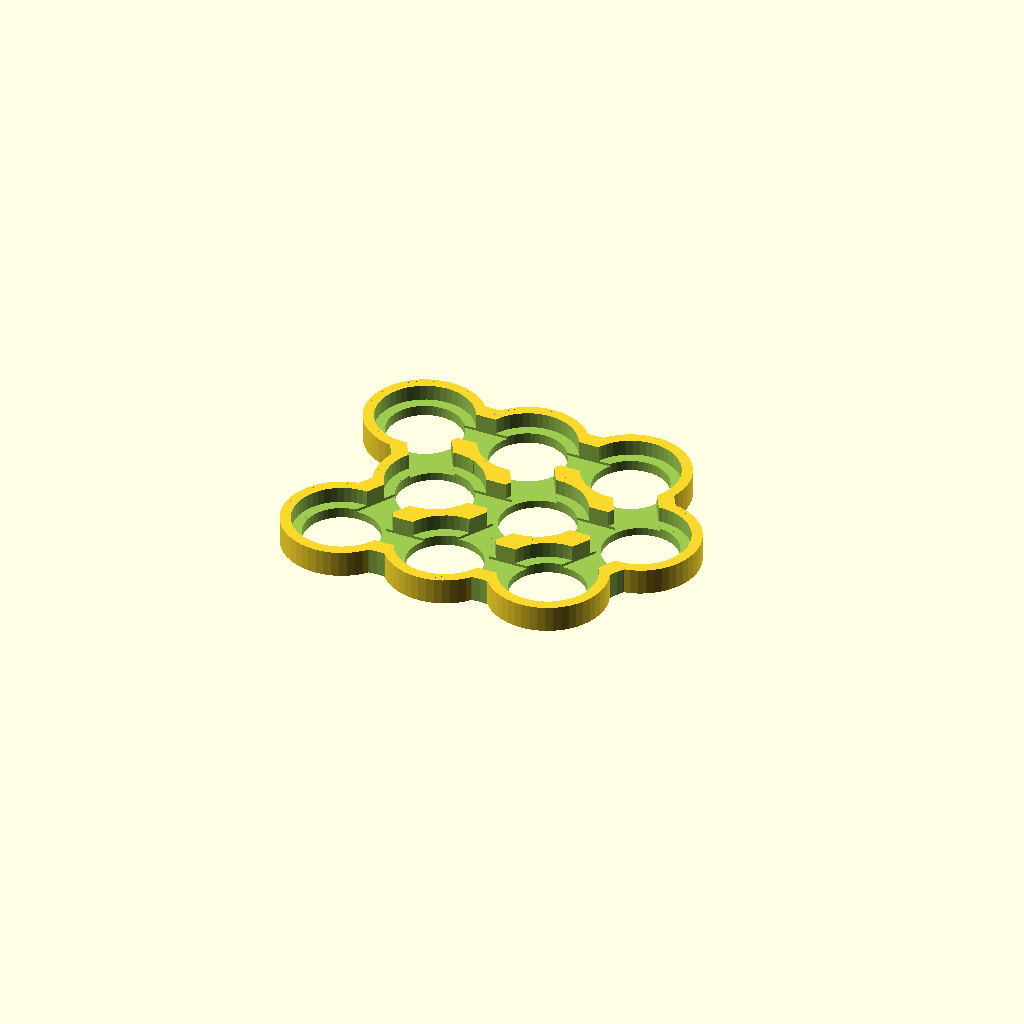
Cell 1 — every parameter at its default value.
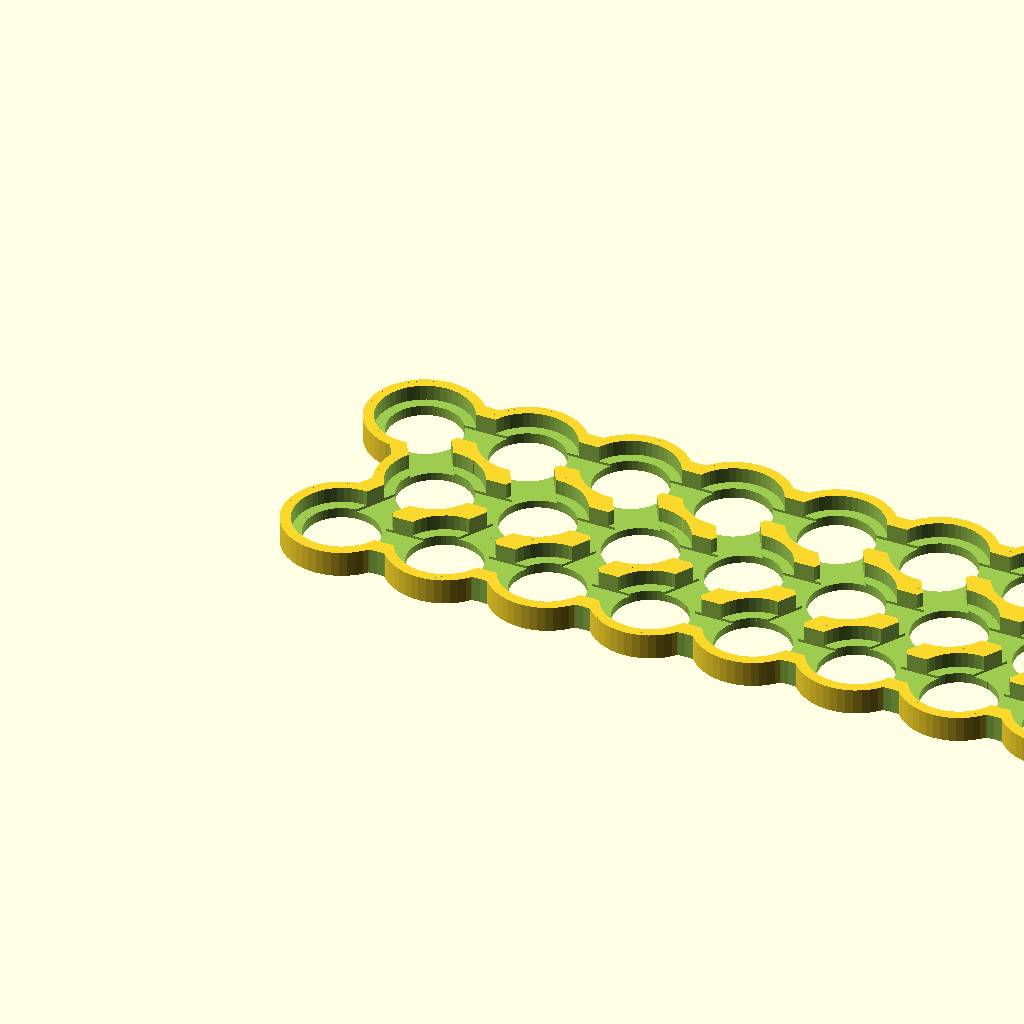
Cell 2 — pack_x set to 8, the other parameters unchanged.
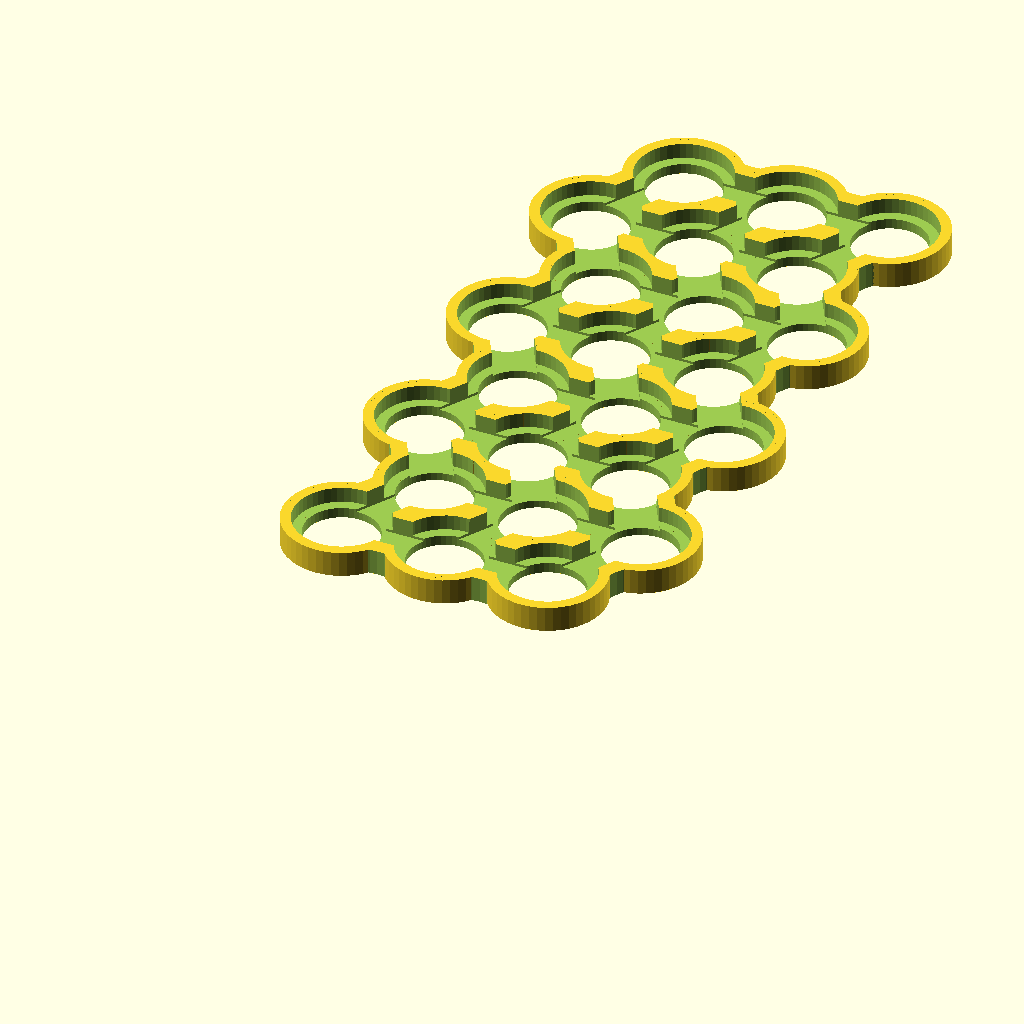
Cell 3: the same model with pack_y = 8.
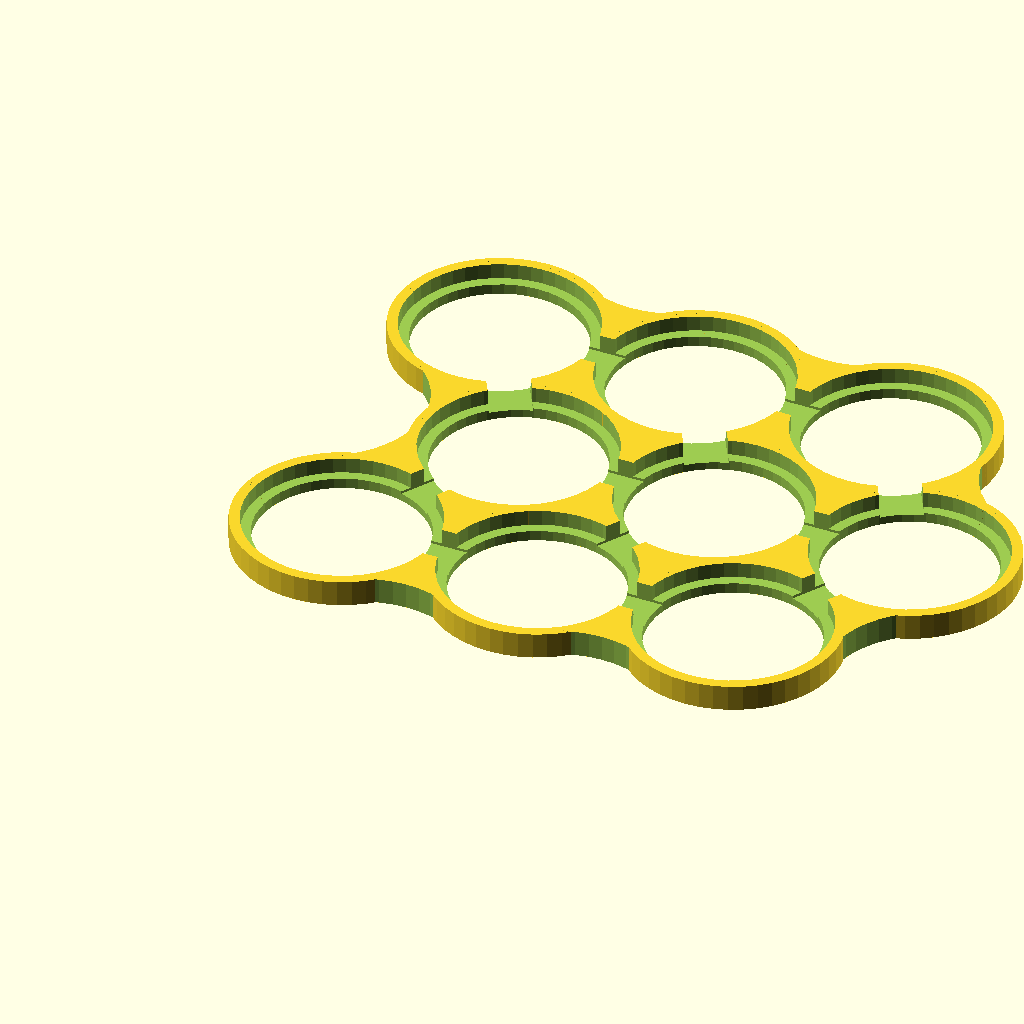
Cell 4 — cell_dia set to 36.6, the other parameters unchanged.
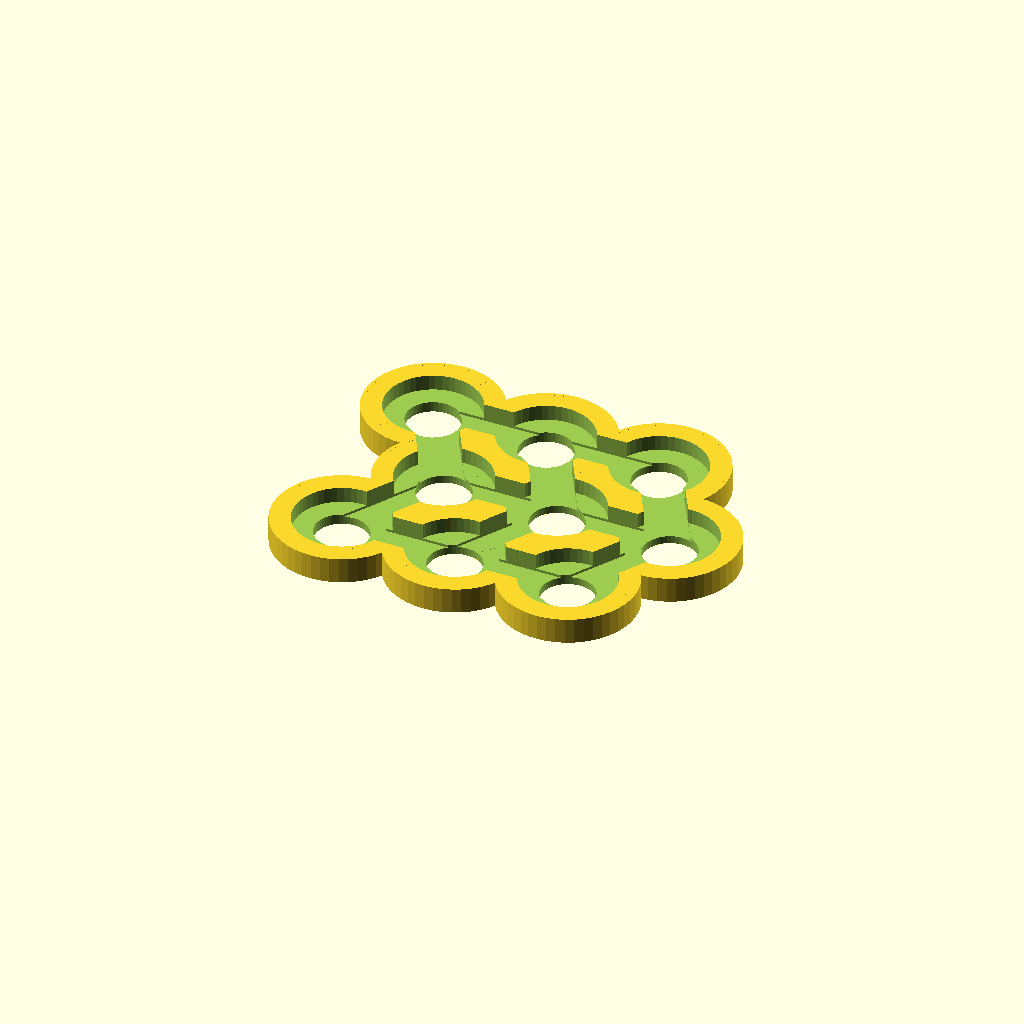
Cell 5: cell_rim_thiknes = 4 (everything else at default).
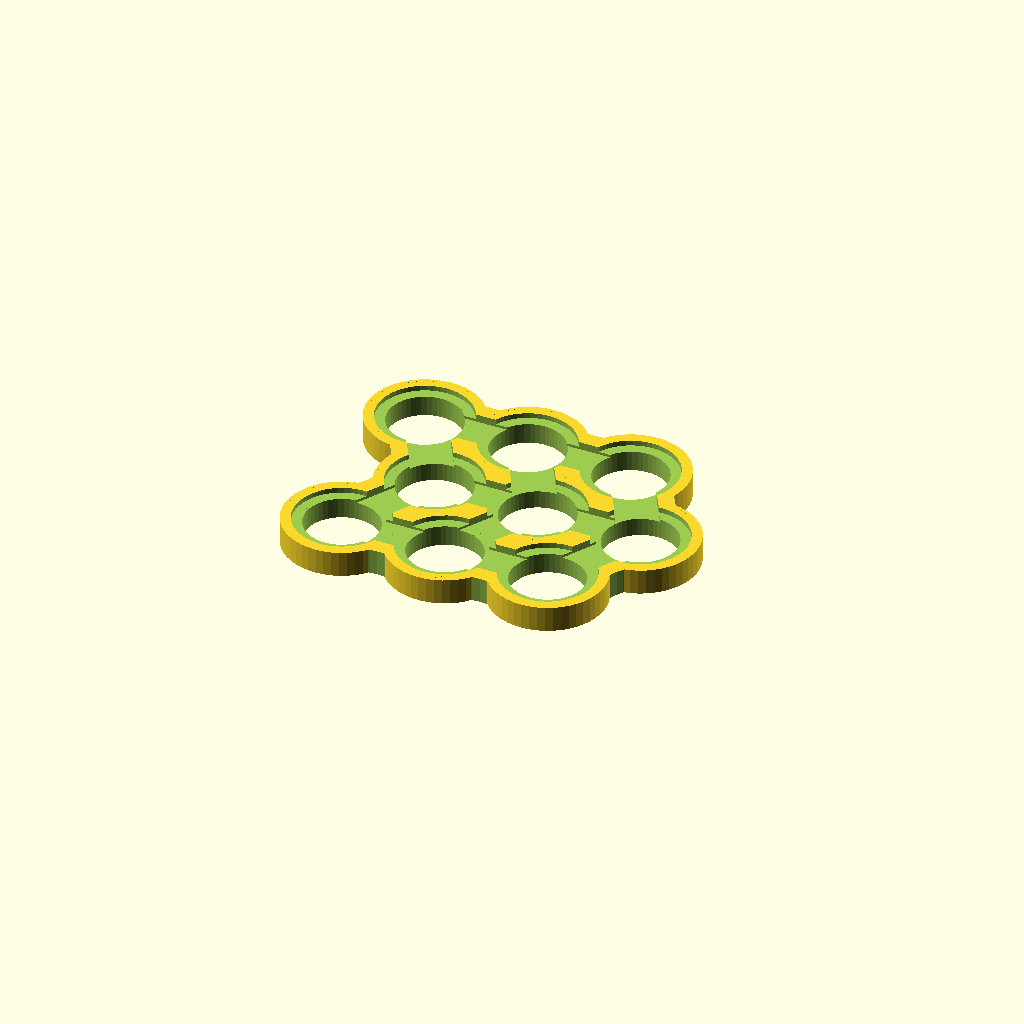
Cell 6 — cell_rim_hight set to 4, the other parameters unchanged.
All cells are drawn from one camera (rotation 55°, 0°, 25°, orthographic, colour scheme Cornfield), so only the parameter changes between them.
The OpenSCAD source (scadFiles/891747/1827103.scad):
// number of rows

pack_x = 3; // [1:8]

//number of columns

pack_y = 3; // [1:8]

//Cell diameter

cell_dia = 18.3;

//thickness around cell

cell_rim_thiknes = 2;

//hight of support under cell

cell_rim_hight = 2;

//cell depth

cell_holder_hight = 5;

//tab wire width

tab_width = 8;

//tab wire thickness

tab_thickness = 0.5;

// number of faces in circle

$fn=48; 



//CUSTOMIZER VARIABLES END

/*[hidden]*/





x_offset = (cell_dia+cell_rim_thiknes)/2;

y_offset = 0;

module cell_holder(){

    difference(){

        cylinder(r = (cell_dia/2)+cell_rim_thiknes,h = cell_holder_hight);

        translate([0,0,cell_rim_hight]){

                cylinder(r = cell_dia/2, h =cell_holder_hight);

            }

        translate([0,0,-1]){

            cylinder(r = (cell_dia/2-cell_rim_thiknes), h = cell_holder_hight+2);

        }

    }

}



module x_row(){

    for(i=[0 : pack_x-1]){

        translate([(cell_dia+cell_rim_thiknes)*i,0,0]){

            cell_holder();

            if(i != pack_x-1){

                fill();

                mirror([0,1,0]) fill();

            }

        }

    }

}

module x_tab(){

    translate([0,-tab_width/2,cell_rim_hight-tab_thickness])

    cube(size = [((pack_x-1) * cell_dia)+(pack_x-1)*cell_rim_thiknes, tab_width,cell_holder_hight]);

}

module y_tab_l(){

    translate([(cell_dia+cell_rim_thiknes)*0.25,((cell_dia+cell_rim_thiknes)/4)*1.732,(cell_holder_hight/2)+cell_rim_hight-tab_thickness]){

        rotate(a=-60, v=[0,0,1])

            cube([cell_dia+cell_rim_thiknes, tab_width, cell_holder_hight], center = true);

    }

}



module y_tab_r(){

    translate([(cell_dia+cell_rim_thiknes)*0.25,((cell_dia+cell_rim_thiknes)/4)*1.732,(cell_holder_hight/2)+cell_rim_hight-tab_thickness]){

        rotate(a=60, v=[0,0,1])

            cube([cell_dia+cell_rim_thiknes, tab_width, cell_holder_hight], center = true);

    }

}



module ring(offset){

    difference(){

        translate([0,0,-(offset*0.5)]){

            cylinder(r = ((cell_dia/2)+cell_rim_thiknes)*1.5,h = cell_holder_hight+offset);

        }

        translate([0,0,-(offset*0.5)-1]){

            cylinder(r = ((cell_dia/2)+cell_rim_thiknes)*0.95,h = cell_holder_hight+offset+2);

        }

    }

}

module fill(){

    intersection() {

        ring(0);

        translate([cell_dia+cell_rim_thiknes,0,0]) ring(1);

        translate([(cell_dia+cell_rim_thiknes)/2,(((cell_dia+cell_rim_thiknes)/2)*1.732),0])ring(2);

    }

}



difference(){

    union(){

        // cell holders

        for(j = [0 : pack_y-1]){

            y_offset = (((cell_dia+cell_rim_thiknes)/2)*1.732*j);

            if((j%2) == 0){

                translate([0,y_offset,0]) x_row();

            }else{

                translate([x_offset,y_offset,0]) x_row();

            }

        }

        if(pack_y > 1){

            // outside fill

            for(j = [0 : pack_y-2]){

                y_offset = (((cell_dia+cell_rim_thiknes)/2)*1.732*j);

                if((j%2) != 0){

                    translate([(cell_dia+cell_rim_thiknes)/2,y_offset,0])

                    rotate(a=120, v=[0,0,1])

                    fill();

                    translate([((cell_dia+cell_rim_thiknes)/2)+(cell_dia+cell_rim_thiknes)*(pack_x-1),y_offset,0])

                    rotate(a=60, v=[0,0,1])

                    fill();

                }else{

                    translate([0,y_offset,0])

                    rotate(a=60, v=[0,0,1])

                    fill();

                    translate([(cell_dia+cell_rim_thiknes)*(pack_x-1),y_offset,0])

                    fill();

                }

            }

        }

    }



    // slots for tabwires

    if(tab_thickness != 0){

        for(j = [0 : pack_y-1]){

            y_offset = (((cell_dia+cell_rim_thiknes)/2)*1.732*j);

            if((j%2) == 0){

                translate([0,y_offset,0]) x_tab();

            }else{

                translate([x_offset,y_offset,0]) x_tab();

            }

        }

    //}

        if(pack_y > 1){

            for(j = [0 : pack_y-2]){

                for(k = [0 : pack_x-1]){

                    translate([(cell_dia+cell_rim_thiknes)*k,(((cell_dia+cell_rim_thiknes)/2)*1.732*j),0]) 

                    if((j%2) == 0){

                        y_tab_r();

                    }else{

                        y_tab_l();

                    }

                }

            }

        }

    }

}
Customizer parameters (derived from the source; name, type, default, range or options):
pack_x: number, default 3, range 1 to 8
pack_y: number, default 3, range 1 to 8
cell_dia: number, default 18.3
cell_rim_thiknes: number, default 2
cell_rim_hight: number, default 2
cell_holder_hight: number, default 5
tab_width: number, default 8
tab_thickness: number, default 0.5
